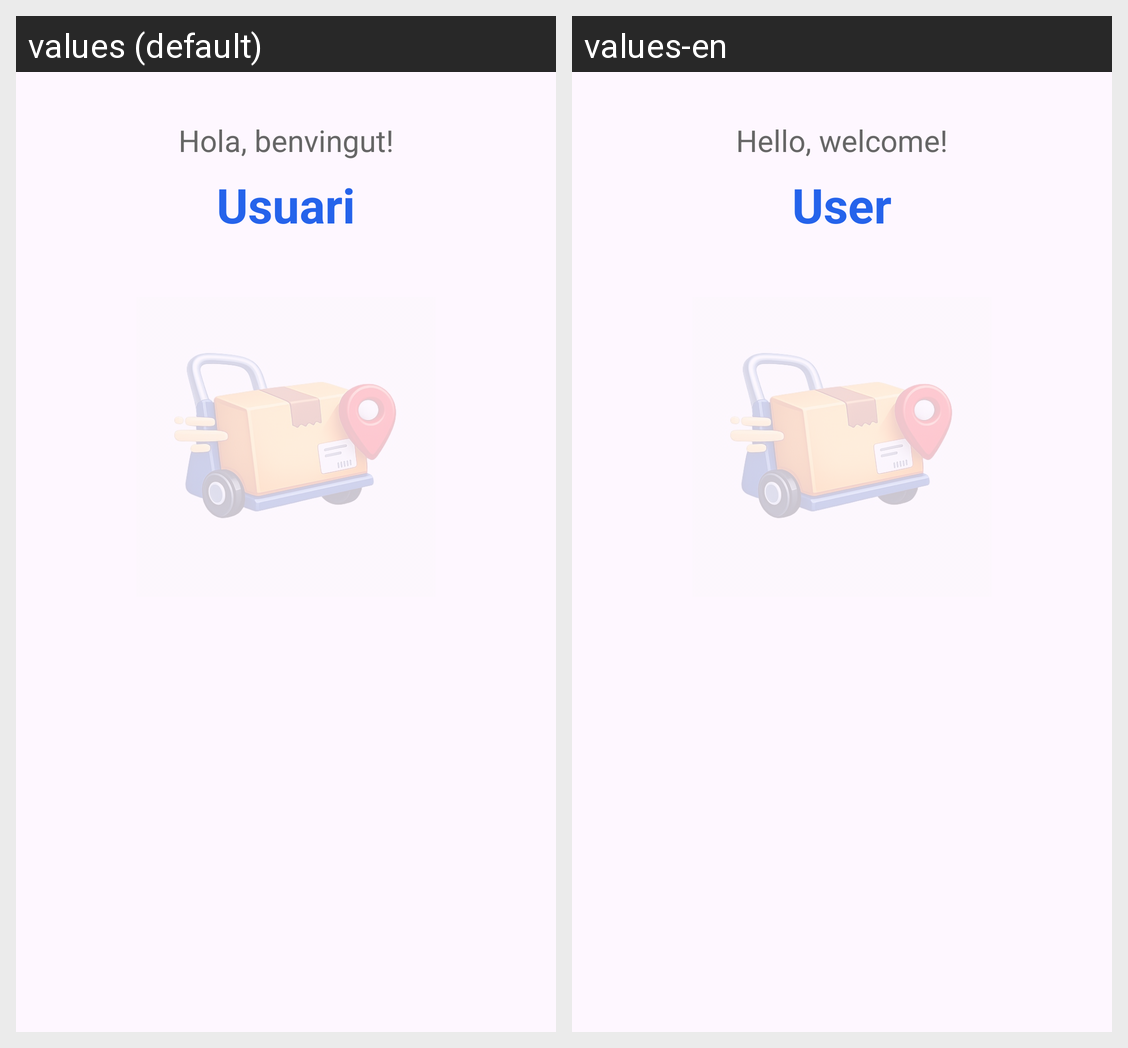

The Android screen above is rendered under two locales of the same app. Produce the string resources it draws, with the default and per-locale values.
Android screen res/layout/fragment_home.xml rendered under 2 locales, left to right: values (default), values-en. Device: Nexus 5 (rendered at 1080×1920; each locale shown at half size, 540×960, under a caption strip naming it); theme Theme.Logitex_app.
Strings drawn on this screen, with the default value and each locale's value (text and hints the layout hard-codes, and strings that could not be matched under every locale, appear in the picture but are not listed):

welcome_msg
  values: Hola, benvingut!
  values-en: Hello, welcome!

default_user
  values: Usuari
  values-en: User
